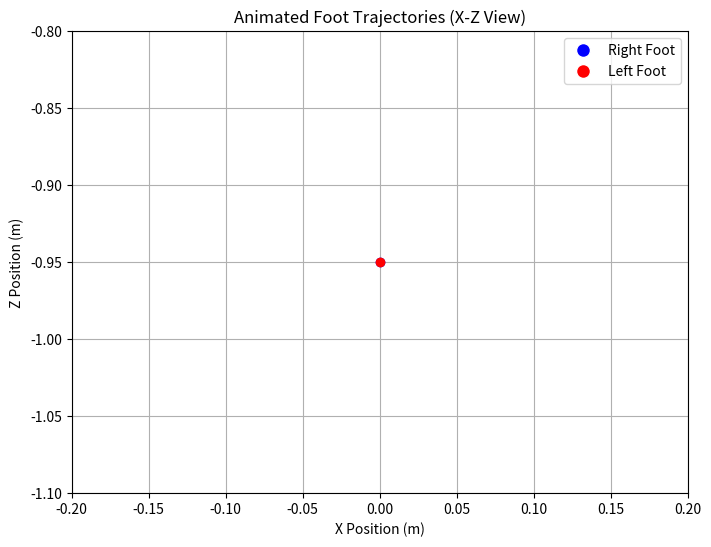

Here is the Python script that generated this plot:
import numpy as np
import csv
import matplotlib.pyplot as plt
import matplotlib.animation as animation
from matplotlib.lines import Line2D

# ----------------------
# Parameters
# ----------------------
t_start = 0
t_end = 1
#dt = 0.02
dt = 0.004
A_x = 0.0
#A_z = 0.05
A_z = 0.05
A_y = 0.0  # Y axis inward swing amplitude
A_offset = 0.0  # Z offset amplitude
omega = np.pi
n_loops = 100
#max_pitch_deg = 10
max_pitch_deg = 5
#A_y_base = 0.05  # Base link Y-axis movement amplitude
A_y_base = 0.11 # Base link Y-axis movement amplitude
#A_z_base = 0
A_z_base = 0.0
A_z_ratio = 1.0
A_roll_base_deg = 5  # Base link roll amplitude in degrees
A_roll_base = np.radians(A_roll_base_deg)  # Convert to radians

# Parameter to control swing duration
swing_ratio = 0.9
swing_time = swing_ratio
t_swing_start = 1.0 - swing_ratio
t_swing_end = 1.0

arm_swing_deg = 20 # arm swing limit
arm_swing = np.radians(arm_swing_deg)  # Convert to radians

# Initial positions
x0_right = 0.0
y0_right = -0.17
z0_right = -0.95
x0_left = x0_right
y0_left = -y0_right
z0_left = z0_right

# times
times1 = np.linspace(t_start, t_end, int((t_end - t_start)/dt) + 1)
times2 = np.linspace(1, 2, int((2 - 1)/dt) + 1)
times3 = np.linspace(2, 3, int((3 - 2)/dt) + 1)
times4 = np.linspace(3, 4, int((4 - 3)/dt) + 1)

mask_r1 = (times1 >= t_swing_start) & (times1 <= t_swing_end)
mask_r3 = ((times3 - 2) >= t_swing_start) & ((times3 - 2) <= t_swing_end)
mask_l2 = ((times2 - 1) >= t_swing_start) & ((times2 - 1) <= t_swing_end)
mask_l4 = ((times4 - 3) >= t_swing_start) & ((times4 - 3) <= t_swing_end)

# right x
# 1
x_right_1 = np.zeros_like(times1)
mask_support_r1 = times1 < t_swing_start
x_right_1[mask_support_r1] = x0_right - A_x * (times1[mask_support_r1])
mask_swing_r1 = (times1 >= t_swing_start) & (times1 <= t_swing_end)
x_start_r1 = x_right_1[mask_support_r1][-1]
t_swing_local_r1 = (times1[mask_swing_r1] - t_swing_start) / swing_time
x_right_1[mask_swing_r1] = x_start_r1 + (x0_right + A_x - x_start_r1) * (1 - np.cos(omega * t_swing_local_r1)) / 2
# 2
x_right_2 = x_right_1[-1] - 2 * A_x * ((times2 - 1) / 1)
# 3
x_right_3 = np.zeros_like(times3)
mask_support_r3 = (times3 - 2) < t_swing_start
x_right_3[mask_support_r3] = x_right_2[-1] - 2 * A_x * (times3[mask_support_r3] - 2)
mask_swing_r3 = ((times3 - 2) >= t_swing_start) & ((times3 - 2) <= t_swing_end)
x_start_r3 = x_right_3[mask_support_r3][-1]
t_swing_local_r3 = (times3[mask_swing_r3] - 2 - t_swing_start) / swing_time
x_right_3[mask_swing_r3] = x_start_r3 + (x0_right + A_x - x_start_r3) * (1 - np.cos(omega * t_swing_local_r3)) / 2
# 4
x_right_4 = x_right_3[-1] - 2 * A_x * ((times4 - 3) / 1)


# left x
# 1
x0_left_1 = x0_left - A_x * (times1 / (t_end - t_start))
# 2
x0_left_2 = np.zeros_like(times2)
mask_support_l2 = (times2 - 1) < t_swing_start
x0_left_2[mask_support_l2] = x0_left_1[-1] - 2 * A_x * (times2[mask_support_l2]-1)
mask_swing_l2 = ((times2 - 1) >= t_swing_start) & ((times2 - 1) <= t_swing_end)
x_start_l2 = x0_left_2[mask_support_l2][-1]
t_swing_local_l2 = (times2[mask_swing_l2] - 1 - t_swing_start) / swing_time
x0_left_2[mask_swing_l2] = x_start_l2 + (x0_left + A_x - x_start_l2) * (1 - np.cos(omega * t_swing_local_l2)) / 2
# 3
x0_left_3 = x0_left_2[-1] - 2 * A_x * ((times3 - 2) / 1)
# 4
x0_left_4 = np.zeros_like(times4)
mask_support_l4 = (times4 - 3) < t_swing_start
x0_left_4[mask_support_l4] = x0_left_3[-1] - 2 * A_x * (times4[mask_support_l4] - 3)
mask_swing_l4 = ((times4 - 3) >= t_swing_start) & ((times4 - 3) <= t_swing_end)
x_start_l4 = x0_left_4[mask_support_l4][-1]
t_swing_local_l4 = (times4[mask_swing_l4] - 3 - t_swing_start) / swing_time
x0_left_4[mask_swing_l4] = x_start_l4 + (x0_left + A_x - x_start_l4) * (1 - np.cos(omega * t_swing_local_l4)) / 2

# right y
# 1
y_right_1 = np.full_like(times1, y0_right)
y_right_1[mask_r1] = y0_right + A_y * (np.sin(omega * ((times1[mask_r1] - t_swing_start) / swing_time) / 2 - omega/2) + 1)
# 2
y_right_2 = y_right_1[-1] * np.ones_like(times2)
# 3
y_right_3 = y_right_2[-1] * np.ones_like(times3)
y_right_3[mask_r3] = y0_right + A_y - A_y * np.sin(omega * ((times3[mask_r3] - 2 - t_swing_start) / swing_time))
# 4
y_right_4 = y_right_3[-1] * np.ones_like(times4)

#left y
# 1
y0_left_1 = y0_left * np.ones_like(times1)
# 2
y0_left_2 = np.full_like(times1, y0_left)
y0_left_2[mask_l2] = y0_left - A_y * (np.sin(omega * ((times2[mask_l2] - 1 - t_swing_start) / swing_time) / 2 - omega/2) + 1)
# 3
y0_left_3 = y0_left_2[-1] * np.ones_like(times3)
# 4
y0_left_4 = y0_left_3[-1] * np.ones_like(times3)
y0_left_4[mask_l4] = y0_left - A_y + A_y * np.sin(omega * ((times3[mask_l4] - 3 - t_swing_start) / swing_time))

# right z
# 1
z_right_1 = np.full_like(times1, z0_right)
z_right_1[mask_r1] = z0_right + A_z * np.sin(omega * (times1[mask_r1] - t_swing_start) / swing_time)
# 2
z_right_2 = z_right_1[-1] * np.ones_like(times2)
# 3
z_right_3 = np.full_like(times3, z_right_2[-1])
z_right_3[mask_r3] = z_right_2[-1] + A_z * np.sin(omega * ((times3[mask_r3] - 2 - t_swing_start) / swing_time))
# 4
z_right_4 = z_right_3[-1] * np.ones_like(times4)

# left z
# 1
z0_left_1 = z0_left * np.ones_like(times1)
# 2
z0_left_2 = np.full_like(times2, z0_left)
z0_left_2[mask_l2] = z0_left + A_z * np.sin(omega * ((times2[mask_l2] - 1 - t_swing_start) / swing_time))
# 3
z0_left_3 = z0_left_2[-1] * np.ones_like(times3)
# 4
z0_left_4 = np.full_like(times4, z0_left_3[-1])
mask_l4 = ((times4 - 3) >= t_swing_start) & ((times4 - 3) <= t_swing_end)
z0_left_4[mask_l4] = z0_left_3[-1] + A_z * np.sin(omega * ((times4[mask_l4] - 3 - t_swing_start) / swing_time))

# foot pitch right
# 1
pitch_right_1 = np.zeros_like(times1)
pitch_mask_r1 = (times1 >= t_swing_start) & (times1 <= t_swing_end)
pitch_right_1[pitch_mask_r1] = max_pitch_deg * np.sin(omega * (times1[pitch_mask_r1] - t_swing_start) / swing_time)
# 2
pitch_right_2 = np.zeros_like(times2)
# 3
pitch_right_3 = np.zeros_like(times3)
pitch_mask_r3 = ((times3 - 2) >= t_swing_start) & ((times3 - 2) <= t_swing_end)
pitch_right_3[pitch_mask_r3] = max_pitch_deg * np.sin(omega * ((times3[pitch_mask_r3] - 2 - t_swing_start) / swing_time))
# 4
pitch_right_4 = np.zeros_like(times4)

# foot pitch left
# 1
pitch_left_1 = np.zeros_like(times1)
# 2
pitch_left_2 = np.zeros_like(times2)
pitch_mask_l2 = ((times2 - 1) >= t_swing_start) & ((times2 - 1) <= t_swing_end)
pitch_left_2[pitch_mask_l2] = max_pitch_deg * np.sin(omega * ((times2[pitch_mask_l2] - 1 - t_swing_start) / swing_time))
# 3
pitch_left_3 = np.zeros_like(times3)
# 4
pitch_left_4 = np.zeros_like(times4)
pitch_mask_l4 = ((times4 - 3) >= t_swing_start) & ((times4 - 3) <= t_swing_end)
pitch_left_4[pitch_mask_l4] = max_pitch_deg * np.sin(omega * ((times4[pitch_mask_l4] - 3 - t_swing_start) / swing_time))

# ----------------------
# Combine Phases
# ----------------------
times = np.concatenate((times1, times2, times3, times4))
x_right = np.concatenate((x_right_1, x_right_2, x_right_3, x_right_4))
y_right = np.concatenate((y_right_1, y_right_2, y_right_3, y_right_4))
z_right = np.concatenate((z_right_1, z_right_2, z_right_3, z_right_4))
pitch_right = np.concatenate((pitch_right_1, pitch_right_2, pitch_right_3, pitch_right_4))

x0_left_pos = np.concatenate((x0_left_1, x0_left_2, x0_left_3, x0_left_4))
y0_left_pos = np.concatenate((y0_left_1, y0_left_2, y0_left_3, y0_left_4))
z0_left_pos = np.concatenate((z0_left_1, z0_left_2, z0_left_3, z0_left_4))
pitch_left = np.concatenate((pitch_left_1, pitch_left_2, pitch_left_3, pitch_left_4))

# ----------------------
# Looping Phase (3–5s repeated)
# ----------------------
loop_times = np.concatenate((times3, times4)) - 2.0
loop_x_right = np.concatenate((x_right_3, x_right_4))
loop_y_right = np.concatenate((y_right_3, y_right_4))
loop_z_right = np.concatenate((z_right_3, z_right_4))
loop_pitch_right = np.concatenate((pitch_right_3, pitch_right_4))

loop_x0_left = np.concatenate((x0_left_3, x0_left_4))
loop_y0_left = np.concatenate((y0_left_3, y0_left_4))
loop_z0_left = np.concatenate((z0_left_3, z0_left_4))
loop_pitch_left = np.concatenate((pitch_left_3, pitch_left_4))

for i in range(n_loops):
    t_offset = 4 + i * 2
    times = np.concatenate((times, loop_times + t_offset))
    x_right = np.concatenate((x_right, loop_x_right))
    y_right = np.concatenate((y_right, loop_y_right))
    z_right = np.concatenate((z_right, loop_z_right))
    pitch_right = np.concatenate((pitch_right, loop_pitch_right))
    x0_left_pos = np.concatenate((x0_left_pos, loop_x0_left))
    y0_left_pos = np.concatenate((y0_left_pos, loop_y0_left))
    z0_left_pos = np.concatenate((z0_left_pos, loop_z0_left))
    pitch_left = np.concatenate((pitch_left, loop_pitch_left))

# ----------------------
# Z offset
# ----------------------
z_offset = np.zeros_like(times)
mask_0_1 = times <= 1
z_offset[mask_0_1] = A_offset * (1 - np.cos(np.pi * times[mask_0_1]))
mask_after_1 = times > 1
z_offset[mask_after_1] = A_offset * (1 - np.cos(2 * np.pi * (times[mask_after_1] - 1) + np.pi))

z_right += z_offset
z0_left_pos += z_offset

A_y_ratio = 0.9
base_y_swing_time = A_y_ratio
t_base_y_swing_start = 0
t_base_y_swing_end = base_y_swing_time
# 1
base_link_y1 = np.full_like(times1, A_y_base)
base_link_y_mask1 = (times1 >= t_base_y_swing_start) & (times1 <= t_base_y_swing_end)
base_link_y1[base_link_y_mask1] = A_y_base * np.sign(np.sin(0.5 * np.pi * times1[base_link_y_mask1] / base_y_swing_time)) * np.abs(np.sin(0.5 * np.pi * times1[base_link_y_mask1] / base_y_swing_time)) ** 0.7
# 2
base_link_y2 = np.full_like(times2, -A_y_base)
mask_y2 = ((times2 - 1.0) >= t_base_y_swing_start) & ((times2 - 1.0) <= t_base_y_swing_end)
base_link_y2[mask_y2] = A_y_base * np.sign(np.cos(np.pi * (times2[mask_y2] - 1) / base_y_swing_time)) * np.abs(np.cos(np.pi * (times2[mask_y2] - 1) / base_y_swing_time)) ** 0.7
# 3
base_link_y3 = np.full_like(times3, A_y_base)
mask_y3 = ((times3 - 2.0) >= t_base_y_swing_start) & ((times3 - 2.0) <= t_base_y_swing_end)
base_link_y3[mask_y3] =  -A_y_base * np.sign(np.cos(np.pi * (times3[mask_y3] - 2) / base_y_swing_time)) * np.abs(np.cos(np.pi * (times3[mask_y3] - 2) / base_y_swing_time)) ** 0.7
# 4
base_link_y4 = np.full_like(times4, -A_y_base)
mask_y4 = ((times4 - 3.0) >= t_base_y_swing_start) & ((times4 - 3.0) <= t_base_y_swing_end)
base_link_y4[mask_y4] = A_y_base * np.sign(np.cos(np.pi * (times4[mask_y4] - 3) / base_y_swing_time)) * np.abs(np.cos(np.pi * (times4[mask_y4] - 3) / base_y_swing_time)) ** 0.7

# Base link Y, Z, and Roll
base_link_y = np.concatenate((base_link_y1, base_link_y2, base_link_y3, base_link_y4))

# base_link_y = np.concatenate((
#     base_link_y1,
#     A_y_base * np.sign(np.cos(np.pi * (times2 - 1))) * np.abs(np.cos(np.pi * (times2 - 1))) ** 0.7,
#     -A_y_base * np.sign(np.cos(np.pi * (times3 - 2))) * np.abs(np.cos(np.pi * (times3 - 2))) ** 0.7,
#     A_y_base * np.sign(np.cos(np.pi * (times4 - 3))) * np.abs(np.cos(np.pi * (times4 - 3))) ** 0.7
# ))


base_link_z = np.full_like(times, -A_z_base)
start_offset = 1
for i, t in enumerate(times):
    if t >= start_offset:
        t_shifted = t - start_offset
        t_mod = t_shifted % 1.0  # Time within each 1s period, starting from offset
        if t_mod < A_z_ratio:
            # Half sine wave: 0 → -A_z_base → 0
            base_link_z[i] = -A_z_base+A_z_base * np.sin(np.pi * t_mod / A_z_ratio)
        else:
            base_link_z[i] = -A_z_base
    else:
        base_link_z[i] = -A_z_base

base_roll = np.concatenate((
    -A_roll_base * np.sin(0.5 * np.pi * times1),
    -A_roll_base * np.cos(np.pi * (times2 - 1)),
    A_roll_base * np.cos(np.pi * (times3 - 2)),
    -A_roll_base * np.cos(np.pi * (times4 - 3))
))

left_arm_swing = np.concatenate((
    arm_swing * np.sin(0.5 * np.pi * times1),
    arm_swing * np.cos(np.pi * (times2 - 1)),
    -arm_swing * np.cos(np.pi * (times3 - 2)),
    arm_swing * np.cos(np.pi * (times4 - 3))
))

right_arm_swing = np.concatenate((
    -arm_swing * np.sin(0.5 * np.pi * times1),
    -arm_swing * np.cos(np.pi * (times2 - 1)),
    arm_swing * np.cos(np.pi * (times3 - 2)),
    -arm_swing * np.cos(np.pi * (times4 - 3))
))

loop_base_y = np.concatenate((base_link_y[-len(times3)-len(times4):-len(times4)], base_link_y[-len(times4):]))
loop_base_z = np.concatenate((base_link_z[-len(times3)-len(times4):-len(times4)], base_link_z[-len(times4):]))
loop_roll = np.concatenate((base_roll[-len(times3)-len(times4):-len(times4)], base_roll[-len(times4):]))
loop_left_arm_swing = np.concatenate((left_arm_swing[-len(times3)-len(times4):-len(times4)], left_arm_swing[-len(times4):]))
loop_right_arm_swing = np.concatenate((right_arm_swing[-len(times3)-len(times4):-len(times4)], right_arm_swing[-len(times4):]))

for _ in range(n_loops):
    base_link_y = np.concatenate((base_link_y, loop_base_y))
    base_link_z = np.concatenate((base_link_z, loop_base_z))
    base_roll = np.concatenate((base_roll, loop_roll))
    left_arm_swing = np.concatenate((left_arm_swing, loop_left_arm_swing))
    right_arm_swing = np.concatenate((right_arm_swing, loop_right_arm_swing))

base_link_x = np.zeros_like(base_link_y)



# Write to CSV
with open('foot_trajectory.csv', 'w', newline='') as csvfile:
    writer = csv.writer(csvfile, delimiter=' ')
    for i in range(len(times)):
        writer.writerow([
            times[i],
            x_right[i], y_right[i], z_right[i], pitch_right[i],
            x0_left_pos[i], y0_left_pos[i], z0_left_pos[i], pitch_left[i],
            base_link_x[i], base_link_y[i], base_link_z[i], base_roll[i],
            left_arm_swing[i], right_arm_swing[i]
        ])



# ----------------------
# Animation (X-Z View of both feet)
# ----------------------
trail_length = 30
alpha_decay = np.linspace(1.0, 0.1, trail_length)

fig, ax = plt.subplots(figsize=(10, 6))
ax.set_xlim(-0.2, 0.2)
ax.set_ylim(-1.1, -0.8)
ax.set_aspect('equal')
ax.set_xlabel('X Position (m)')
ax.set_ylabel('Z Position (m)')
ax.set_title('Animated Foot Trajectories (X-Z View)')
ax.grid(True)

# Initialize trails for right foot and left foot
right_dots = [ax.plot([], [], 'o', color='blue', alpha=0)[0] for _ in range(trail_length)]
left_dots = [ax.plot([], [], 'o', color='red', alpha=0)[0] for _ in range(trail_length)]

def update(frame):
    # Right foot trail
    for i in range(trail_length):
        idx = frame - i
        if idx >= 0:
            right_dots[i].set_data([x_right[idx]], [z_right[idx]])
            right_dots[i].set_alpha(alpha_decay[i])
        else:
            right_dots[i].set_alpha(0)
    # Left foot trail
    for i in range(trail_length):
        idx = frame - i
        if idx >= 0:
            left_dots[i].set_data([x0_left_pos[idx]], [z0_left_pos[idx]])
            left_dots[i].set_alpha(alpha_decay[i])
        else:
            left_dots[i].set_alpha(0)
    return right_dots + left_dots

ani = animation.FuncAnimation(
    fig, update, frames=len(times), interval=10, blit=True, repeat=False
)

legend_elements = [
    Line2D([0], [0], marker='o', color='w', label='Right Foot', markerfacecolor='blue', markersize=10),
    Line2D([0], [0], marker='o', color='w', label='Left Foot', markerfacecolor='red', markersize=10)
]
ax.legend(handles=legend_elements)

plt.show()
